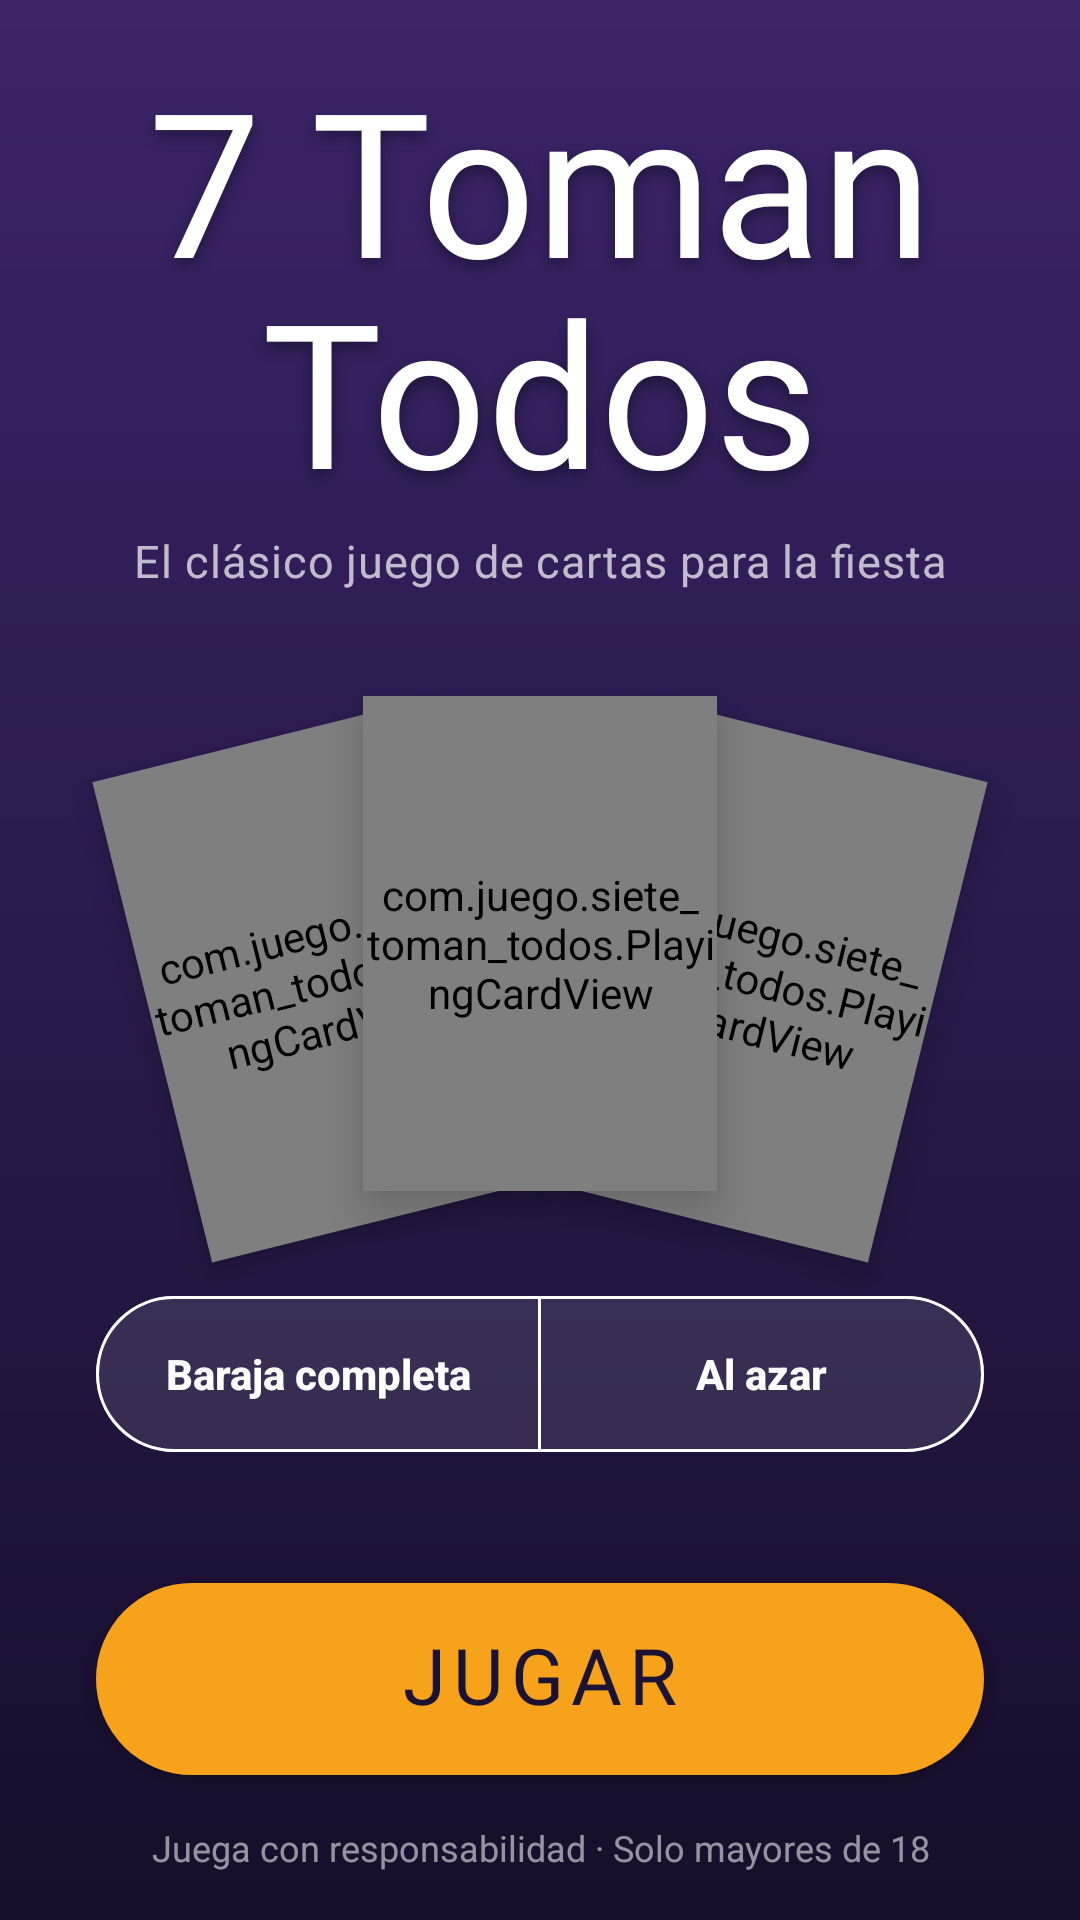

Produce the Android XML layout that renders to this screen, including the resource entries it uses.
<!-- AndroidManifest.xml: application theme Theme.Siete_toman_todos -->
<!-- res/layout/activity_main.xml -->
<?xml version="1.0" encoding="utf-8"?>
<androidx.constraintlayout.widget.ConstraintLayout xmlns:android="http://schemas.android.com/apk/res/android"
    xmlns:app="http://schemas.android.com/apk/res-auto"
    xmlns:tools="http://schemas.android.com/tools"
    android:id="@+id/mainRoot"
    android:layout_width="match_parent"
    android:layout_height="match_parent"
    android:background="@drawable/bg_app"
    tools:context=".MainActivity">

    <androidx.constraintlayout.widget.Guideline
        android:id="@+id/titleBottom"
        android:layout_width="wrap_content"
        android:layout_height="wrap_content"
        android:orientation="horizontal"
        app:layout_constraintGuide_percent="0.27" />

    <TextView
        android:id="@+id/titleTxt"
        android:layout_width="0dp"
        android:layout_height="0dp"
        android:layout_marginHorizontal="24dp"
        android:layout_marginTop="24dp"
        android:autoSizeMaxTextSize="76sp"
        android:autoSizeMinTextSize="32sp"
        android:autoSizeStepGranularity="1sp"
        android:autoSizeTextType="uniform"
        android:fontFamily="@font/luckiest_guy"
        android:gravity="center"
        android:includeFontPadding="false"
        android:lineSpacingMultiplier="0.9"
        android:shadowColor="#66000000"
        android:shadowDy="6"
        android:shadowRadius="12"
        android:text="@string/home_title"
        android:textColor="@color/white"
        app:layout_constraintBottom_toTopOf="@+id/titleBottom"
        app:layout_constraintEnd_toEndOf="parent"
        app:layout_constraintStart_toStartOf="parent"
        app:layout_constraintTop_toTopOf="parent" />

    <TextView
        android:id="@+id/subtitleTxt"
        android:layout_width="0dp"
        android:layout_height="wrap_content"
        android:layout_marginHorizontal="24dp"
        android:layout_marginTop="4dp"
        android:gravity="center"
        android:letterSpacing="0.02"
        android:text="@string/home_subtitle"
        android:textColor="@color/white_70"
        android:textSize="15sp"
        app:layout_constraintEnd_toEndOf="parent"
        app:layout_constraintStart_toStartOf="parent"
        app:layout_constraintTop_toBottomOf="@+id/titleBottom" />

    <FrameLayout
        android:id="@+id/cardFan"
        android:layout_width="0dp"
        android:layout_height="0dp"
        android:clipChildren="false"
        android:clipToPadding="false"
        app:layout_constraintBottom_toTopOf="@+id/modeToggle"
        app:layout_constraintEnd_toEndOf="parent"
        app:layout_constraintStart_toStartOf="parent"
        app:layout_constraintTop_toBottomOf="@+id/subtitleTxt">

        <include layout="@layout/card_fan" />
    </FrameLayout>

    <com.google.android.material.button.MaterialButtonToggleGroup
        android:id="@+id/modeToggle"
        android:layout_width="0dp"
        android:layout_height="wrap_content"
        android:layout_marginHorizontal="32dp"
        android:layout_marginBottom="6dp"
        app:layout_constraintBottom_toTopOf="@+id/modeHelpTxt"
        app:layout_constraintEnd_toEndOf="parent"
        app:layout_constraintStart_toStartOf="parent"
        app:layout_constraintWidth_max="480dp"
        app:selectionRequired="true"
        app:singleSelection="true">

        <com.google.android.material.button.MaterialButton
            android:id="@+id/modeFullDeck"
            style="@style/ModeToggleButton"
            android:text="@string/home_mode_full" />

        <com.google.android.material.button.MaterialButton
            android:id="@+id/modeRandom"
            style="@style/ModeToggleButton"
            android:text="@string/home_mode_random" />
    </com.google.android.material.button.MaterialButtonToggleGroup>

    <TextView
        android:id="@+id/modeHelpTxt"
        android:layout_width="0dp"
        android:layout_height="wrap_content"
        android:layout_marginHorizontal="32dp"
        android:layout_marginBottom="20dp"
        android:gravity="center"
        android:textColor="@color/white_70"
        android:textSize="13sp"
        app:layout_constraintBottom_toTopOf="@+id/btnJugar"
        app:layout_constraintEnd_toEndOf="parent"
        app:layout_constraintStart_toStartOf="parent"
        tools:text="@string/home_mode_full_help" />

    <com.google.android.material.button.MaterialButton
        android:id="@+id/btnJugar"
        style="@style/PlayButton"
        android:layout_width="0dp"
        android:layout_marginHorizontal="32dp"
        android:layout_marginBottom="16dp"
        app:layout_constraintBottom_toTopOf="@+id/footerTxt"
        app:layout_constraintEnd_toEndOf="parent"
        app:layout_constraintStart_toStartOf="parent"
        app:layout_constraintWidth_max="480dp" />

    <TextView
        android:id="@+id/footerTxt"
        android:layout_width="0dp"
        android:layout_height="wrap_content"
        android:layout_marginHorizontal="24dp"
        android:layout_marginBottom="16dp"
        android:gravity="center"
        android:text="@string/home_footer"
        android:textColor="@color/white_55"
        android:textSize="12sp"
        app:layout_constraintBottom_toBottomOf="parent"
        app:layout_constraintEnd_toEndOf="parent"
        app:layout_constraintStart_toStartOf="parent" />

</androidx.constraintlayout.widget.ConstraintLayout>
<!-- res/layout/card_fan.xml (included above) -->
<?xml version="1.0" encoding="utf-8"?>
<FrameLayout xmlns:android="http://schemas.android.com/apk/res/android"
    android:id="@+id/cardFanContent"
    android:layout_width="wrap_content"
    android:layout_height="wrap_content"
    android:layout_gravity="center"
    android:clipChildren="false"
    android:clipToPadding="false"
    android:importantForAccessibility="noHideDescendants"
    android:paddingHorizontal="80dp"
    android:paddingVertical="24dp">

    <com.juego.siete_toman_todos.PlayingCardView
        android:id="@+id/fanLeft"
        android:layout_width="@dimen/fan_card_width"
        android:layout_height="@dimen/fan_card_height"
        android:elevation="6dp"
        android:rotation="-14"
        android:translationX="-72dp"
        android:translationY="12dp" />

    <com.juego.siete_toman_todos.PlayingCardView
        android:id="@+id/fanRight"
        android:layout_width="@dimen/fan_card_width"
        android:layout_height="@dimen/fan_card_height"
        android:elevation="8dp"
        android:rotation="14"
        android:translationX="72dp"
        android:translationY="12dp" />

    <com.juego.siete_toman_todos.PlayingCardView
        android:id="@+id/fanCenter"
        android:layout_width="@dimen/fan_card_width"
        android:layout_height="@dimen/fan_card_height"
        android:elevation="10dp" />
</FrameLayout>
<!-- resources referenced by this layout -->
<resources>
  <color name="white">#FFFFFFFF</color>
  <color name="white_55">#8CFFFFFF</color>
  <color name="white_70">#B3FFFFFF</color>
  <dimen name="fan_card_height">165dp</dimen>
  <dimen name="fan_card_width">118dp</dimen>
  <!-- drawable bg_app (drawable) -->
  <?xml version="1.0" encoding="utf-8"?>
  <shape xmlns:android="http://schemas.android.com/apk/res/android" android:shape="rectangle">
      <gradient
          android:angle="270"
          android:centerColor="@color/bg_middle"
          android:endColor="@color/bg_bottom"
          android:startColor="@color/bg_top" />
  </shape>
  <string name="home_footer">Juega con responsabilidad · Solo mayores de 18</string>
  <string name="home_mode_full">Baraja completa</string>
  <string name="home_mode_full_help">52 cartas, ninguna se repite</string>
  <string name="home_mode_random">Al azar</string>
  <string name="home_subtitle">El clásico juego de cartas para la fiesta</string>
  <string name="home_title">7 Toman\nTodos</string>
  <style name="PlayButton" parent="Widget.MaterialComponents.Button">
          <item name="android:layout_height">wrap_content</item>
          <item name="android:minHeight">64dp</item>
          <item name="android:insetTop">0dp</item>
          <item name="android:insetBottom">0dp</item>
          <item name="android:fontFamily">@font/luckiest_guy</item>
          <item name="android:includeFontPadding">false</item>
          <item name="android:paddingTop">4dp</item>
          <item name="android:text">@string/home_play</item>
          <item name="android:textColor">@color/brand_ink</item>
          <item name="android:textSize">26sp</item>
          <item name="backgroundTint">@color/brand_orange</item>
          <item name="cornerRadius">32dp</item>
          <item name="elevation">6dp</item>
          <item name="icon">@drawable/ic_play</item>
          <item name="iconGravity">textStart</item>
          <item name="iconPadding">8dp</item>
          <item name="iconSize">28dp</item>
          <item name="iconTint">@color/brand_ink</item>
          <item name="rippleColor">@color/white_30</item>
      </style>
  <style name="Theme.Siete_toman_todos" parent="Theme.MaterialComponents.DayNight.NoActionBar">
          
          <item name="colorPrimary">@color/purple_500</item>
          <item name="colorPrimaryVariant">@color/purple_700</item>
          <item name="colorOnPrimary">@color/white</item>
          
          <item name="colorSecondary">@color/teal_200</item>
          <item name="colorSecondaryVariant">@color/teal_700</item>
          <item name="colorOnSecondary">@color/black</item>
          
      </style>
  <color name="bg_middle">#FF2A1A4D</color>
  <color name="bg_bottom">#FF160E2A</color>
  <color name="bg_top">#FF3B2468</color>
  <color name="white_45">#73FFFFFF</color>
  <string name="home_play">Jugar</string>
  <color name="brand_ink">#FF1C1233</color>
  <color name="brand_orange">#FFF7A21B</color>
  <color name="white_30">#4DFFFFFF</color>
  <color name="purple_500">#FF6200EE</color>
  <color name="purple_700">#FF3700B3</color>
  <color name="teal_200">#FF03DAC5</color>
  <color name="teal_700">#FF018786</color>
  <color name="black">#FF000000</color>
</resources>
